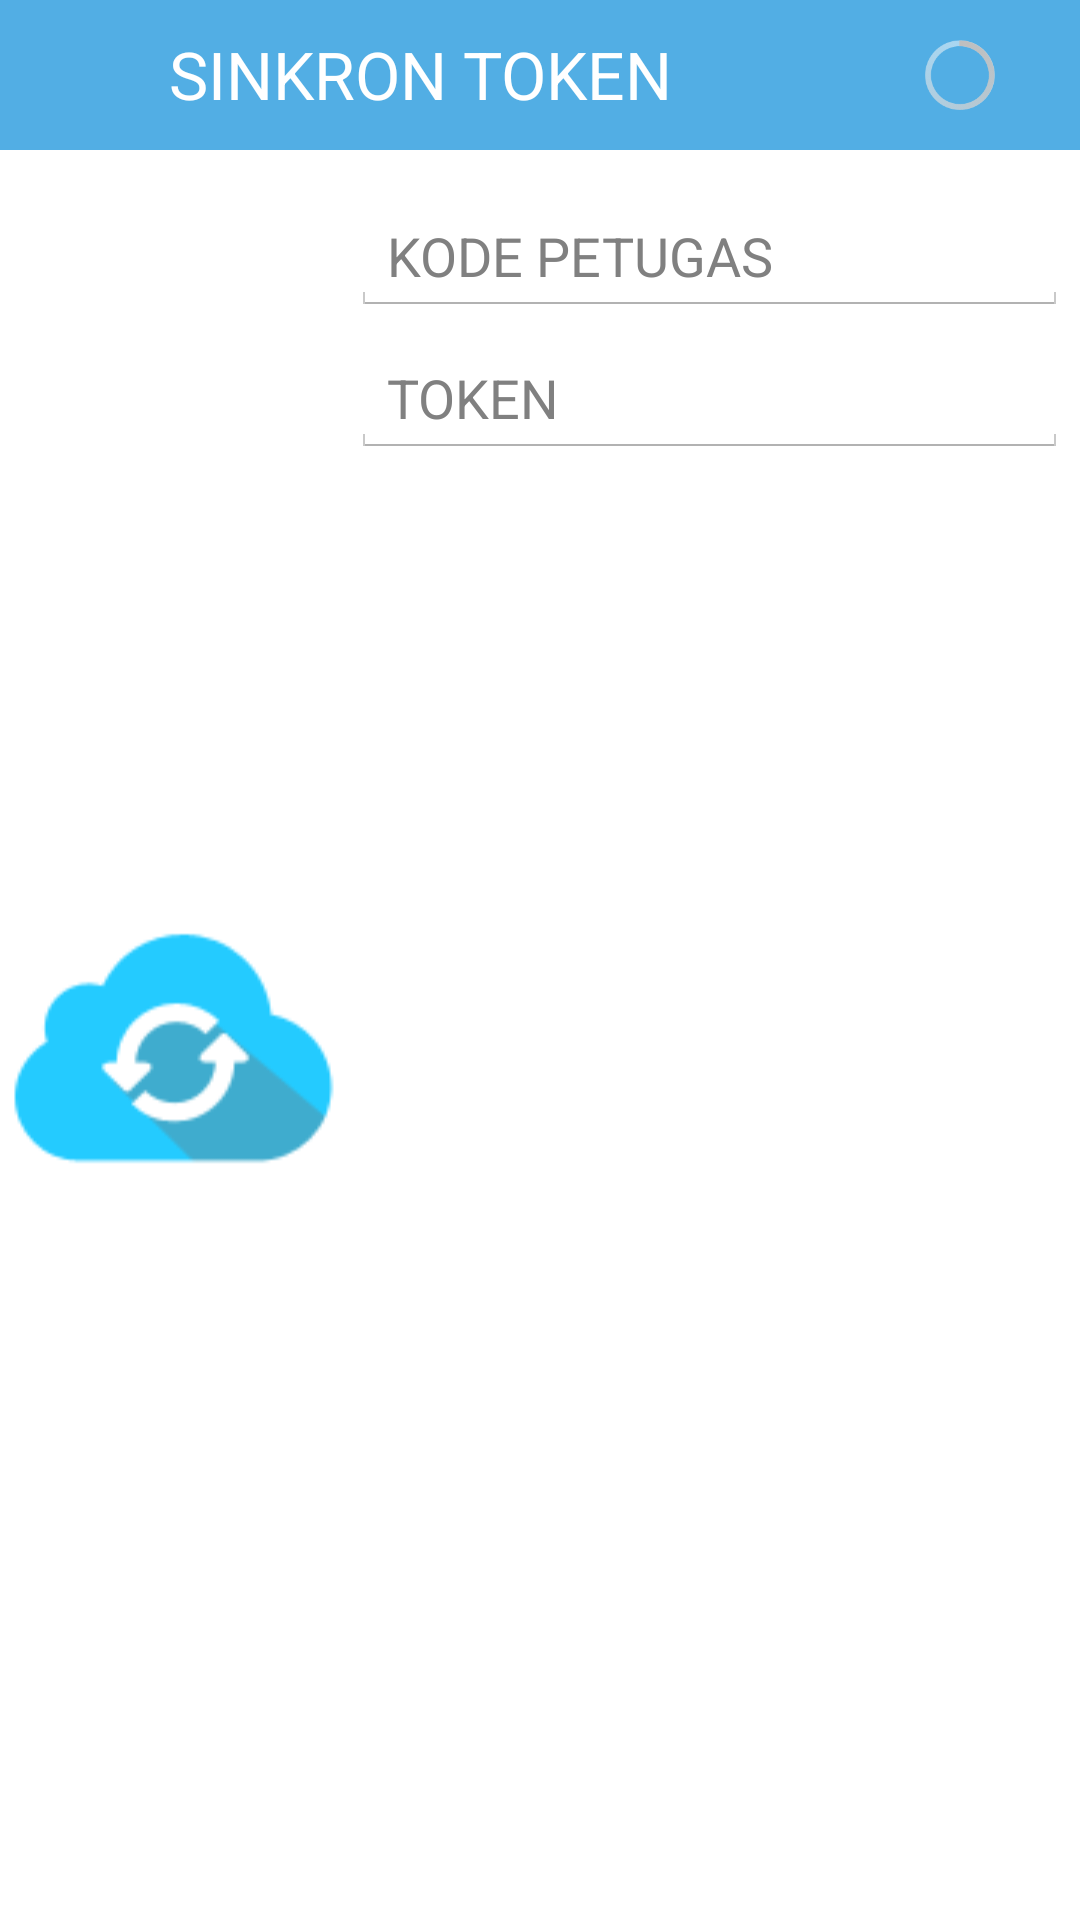

Here is an Android app screen rendered from its layout file. Give the layout XML and the strings, colors and styles it references.
<!-- AndroidManifest.xml: application theme AppTheme -->
<!-- res/layout/dialog_sync.xml -->
<?xml version="1.0" encoding="utf-8"?>
<LinearLayout xmlns:android="http://schemas.android.com/apk/res/android"
    android:layout_width="match_parent"
    android:layout_height="wrap_content"
    android:orientation="vertical">


    <LinearLayout
        android:background="@color/biru"
        android:weightSum="5"
        android:orientation="horizontal"
        android:layout_width="match_parent"
        android:layout_height="50dp">

        <TextView
            android:layout_width="match_parent"
            android:layout_height="match_parent"
            android:gravity="center"
            android:layout_weight="4"
            android:padding="10dp"
            android:text="SINKRON TOKEN PETUGAS"
            android:textAppearance="?android:textAppearanceLarge"
            android:textColor="@color/putih" />
        <ProgressBar
            android:id="@+id/progressbar_sync"
            android:layout_gravity="center"
            android:layout_weight="1"
            android:layout_width="100dp"
            android:layout_height="30dp" />
    </LinearLayout>

    <LinearLayout
        android:layout_width="match_parent"
        android:layout_height="match_parent">

        <ImageView
            android:layout_width="wrap_content"
            android:layout_height="match_parent"
            android:src="@drawable/icon_sync" />

        <LinearLayout
            android:layout_width="match_parent"
            android:layout_height="match_parent"
            android:orientation="vertical">

            <EditText
                android:id="@+id/text_kode_petugas"
                android:layout_width="match_parent"
                android:layout_height="wrap_content"
                android:layout_marginBottom="4dp"
                android:layout_marginLeft="4dp"
                android:layout_marginRight="4dp"
                android:layout_marginTop="16dp"
                android:hint="KODE PETUGAS"
                android:inputType="textEmailAddress" />

            <EditText
                android:id="@+id/text_token"
                android:layout_width="match_parent"
                android:layout_height="wrap_content"
                android:layout_marginBottom="16dp"
                android:layout_marginLeft="4dp"
                android:layout_marginRight="4dp"
                android:layout_marginTop="4dp"
                android:fontFamily="sans-serif"
                android:hint="TOKEN"
                android:inputType="textPassword" />
        </LinearLayout>
    </LinearLayout>
</LinearLayout>
<!-- resources referenced by this layout -->
<resources>
  <color name="biru">#52AEE4</color>
  <color name="putih">#FFFFFF</color>
  <!-- drawable icon_sync: png bitmap (drawable, 2920 bytes) -->
  <style name="AppTheme" parent="android:Theme.Holo.Light.DarkActionBar">
          
      </style>
</resources>
